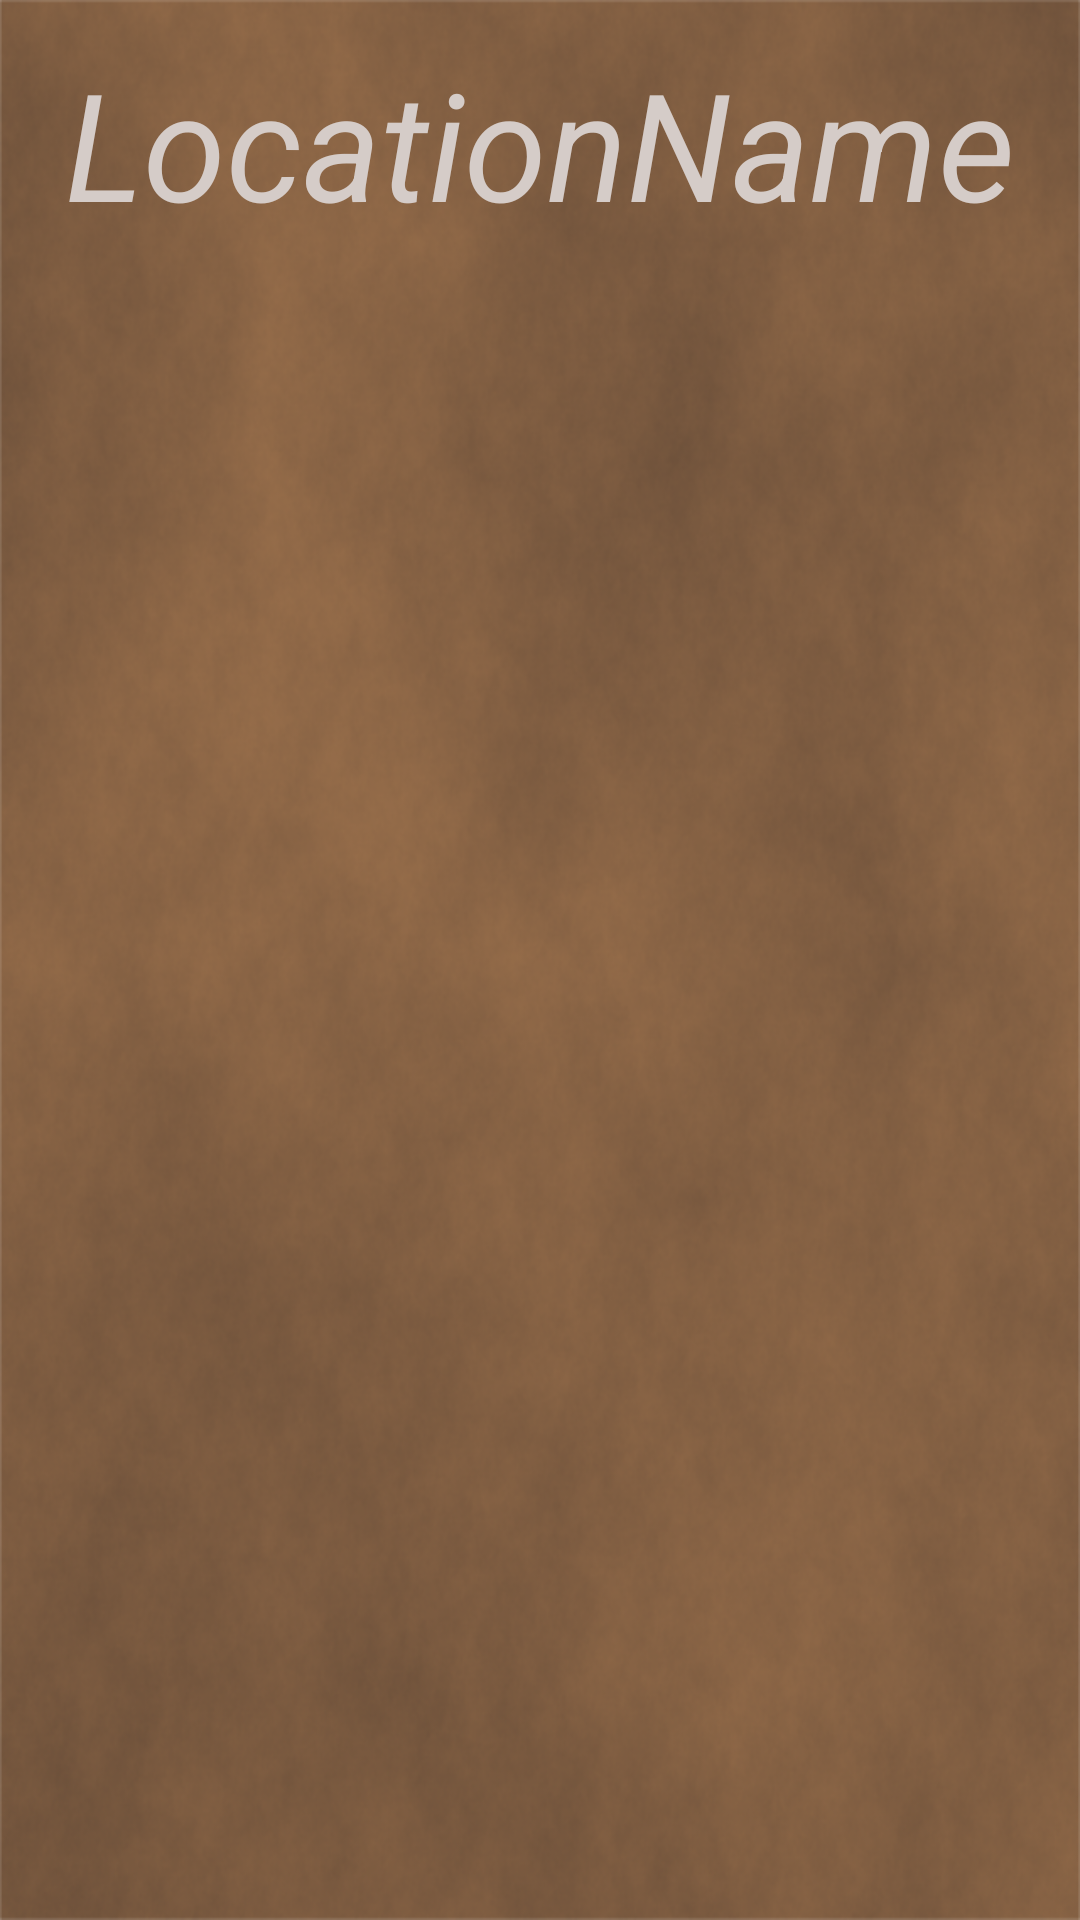

Android layout source for this screen:
<!-- AndroidManifest.xml: application theme AppTheme -->
<!-- res/layout/activity_detail.xml -->
<?xml version="1.0" encoding="utf-8"?>
<LinearLayout xmlns:android="http://schemas.android.com/apk/res/android"
    android:orientation="vertical"
    android:layout_width="match_parent"
    android:layout_height="match_parent"
    android:weightSum="20"
    android:background="@drawable/main_menu_background2">

    <TextView
        android:id="@+id/detailHeaderView"
        android:text="@string/locationName"
        android:textAppearance="?android:attr/textAppearanceLarge"
        android:textColor="@color/colorText"
        android:textStyle="italic"
        android:gravity="center"
        android:textSize="50sp"
        android:layout_width="match_parent"
        android:layout_height="wrap_content"
        android:layout_weight="1"/>

    <ListView
        android:id="@+id/locationsDetailsListView"
        android:layout_width="match_parent"
        android:listSelector="@android:color/transparent"
        android:layout_height="0dp"
        android:layout_weight="19"/>

</LinearLayout>
<!-- resources referenced by this layout -->
<resources>
  <color name="colorText">#D5CCC8</color>
  <!-- drawable main_menu_background2: png bitmap (drawable-hdpi, 290758 bytes) -->
  <string name="locationName">LocationName</string>
  <style name="AppTheme" parent="@android:style/Theme.Holo.Light">
          <item name="android:actionBarStyle">@style/AppTheme.ActionBarStyle</item>
      </style>
  <style name="AppTheme.ActionBarStyle" parent="@android:style/Widget.Holo.Light.ActionBar">
          <item name="android:background">@color/colorPrimaryDark</item>
          <item name="android:titleTextStyle">@style/AppTheme.ActionBar.TitleTextStyle</item>
      </style>
  <color name="colorPrimaryDark">#6D513B</color>
  <style name="AppTheme.ActionBar.TitleTextStyle" parent="@android:style/TextAppearance.Holo.Widget.ActionBar.Title">
          <item name="android:textColor">@color/colorText</item>
          <item name="android:textStyle">bold</item>
      </style>
</resources>
